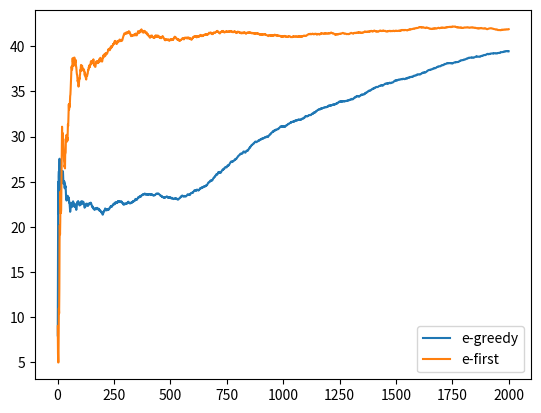

Here is the Python script that generated this plot:
import random
import matplotlib.pyplot as plt

random.seed(10)

class Bandit:

    def __init__(self, k_arms):
        self.arms=[]
        for i in range(k_arms):
            self.arms.append(random.randrange(1,100))
        print(self.arms)

    def pull(self, arm):
        return random.randrange(0,self.arms[arm])


class Action:

    def __init__(self, ID):
        self.ID = ID
        self.N = 0
        self.total = 0

    def add(self,n):
        self.N += 1
        self.total += n

    def expected_value(self):
        if self.N == 0:
            return 0
        else:
            return self.total/self.N

    def unexplored(self):
        return self.N==0

    def get_ID(self):
        return self.ID

    def get_total(self):
        return self.total

    def __lt__(self, other):
        return self.expected_value() < other.expected_value()


class Solver:

    def __init__(self, k_arms, e, T):
        self.bandit = Bandit(k_arms)
        self.N = k_arms
        self.e = e
        self.T = T
        self.actions = [Action(i) for i in range(self.N)]

    def can_explore(self):
        return len([a for a in self.actions if a.unexplored()]) > 0

    def explore(self):
        arm = random.choice([a for a in self.actions if a.unexplored()])
        arm.add(self.bandit.pull(arm.get_ID()))

    def exploit(self):
        arm = sorted([a for a in self.actions])[-1]
        arm.add(self.bandit.pull(arm.get_ID()))

    def total_reward(self):
        return sum([a.get_total() for a in self.actions])
        
    def reset_actions(self):
        self.actions = [Action(i) for i in range(self.N)]

    def e_greedy(self):
        plot_data = []
        for t in range(self.T):
            if random.random() < self.e:
                if self.can_explore():
                    self.explore()
                else:
                    self.exploit()
            else:
                self.exploit()
            plot_data.append([t+1, self.total_reward()/(t+1)])

        print(f"E-Greedy Reward: {self.total_reward()}")
        self.reset_actions()
        return plot_data

    def e_first(self):
        plot_data = []
        for t in range(self.T):
            if t < self.e * self.T:
                if self.can_explore():
                    self.explore()
                else:
                    self.exploit()
            else:
                self.exploit()
            plot_data.append([t+1, self.total_reward()/(t+1)])

        print(f"E-First Reward: {self.total_reward()}")
        self.reset_actions()
        return plot_data
        
        
if __name__ == "__main__":
    b10 = Bandit(10)
    
    solver = Solver(10, 0.01, 2000)
    eg=solver.e_greedy()
    ef=solver.e_first()

    eg_x = [i[0] for i in eg]
    eg_y = [i[1] for i in eg]

    ef_x = [i[0] for i in ef]
    ef_y = [i[1] for i in ef]
    
    plt.plot(eg_x, eg_y, label = "e-greedy")
    plt.plot(ef_x, ef_y, label = "e-first")
    plt.legend()
    plt.show()
                
                    
        
    
